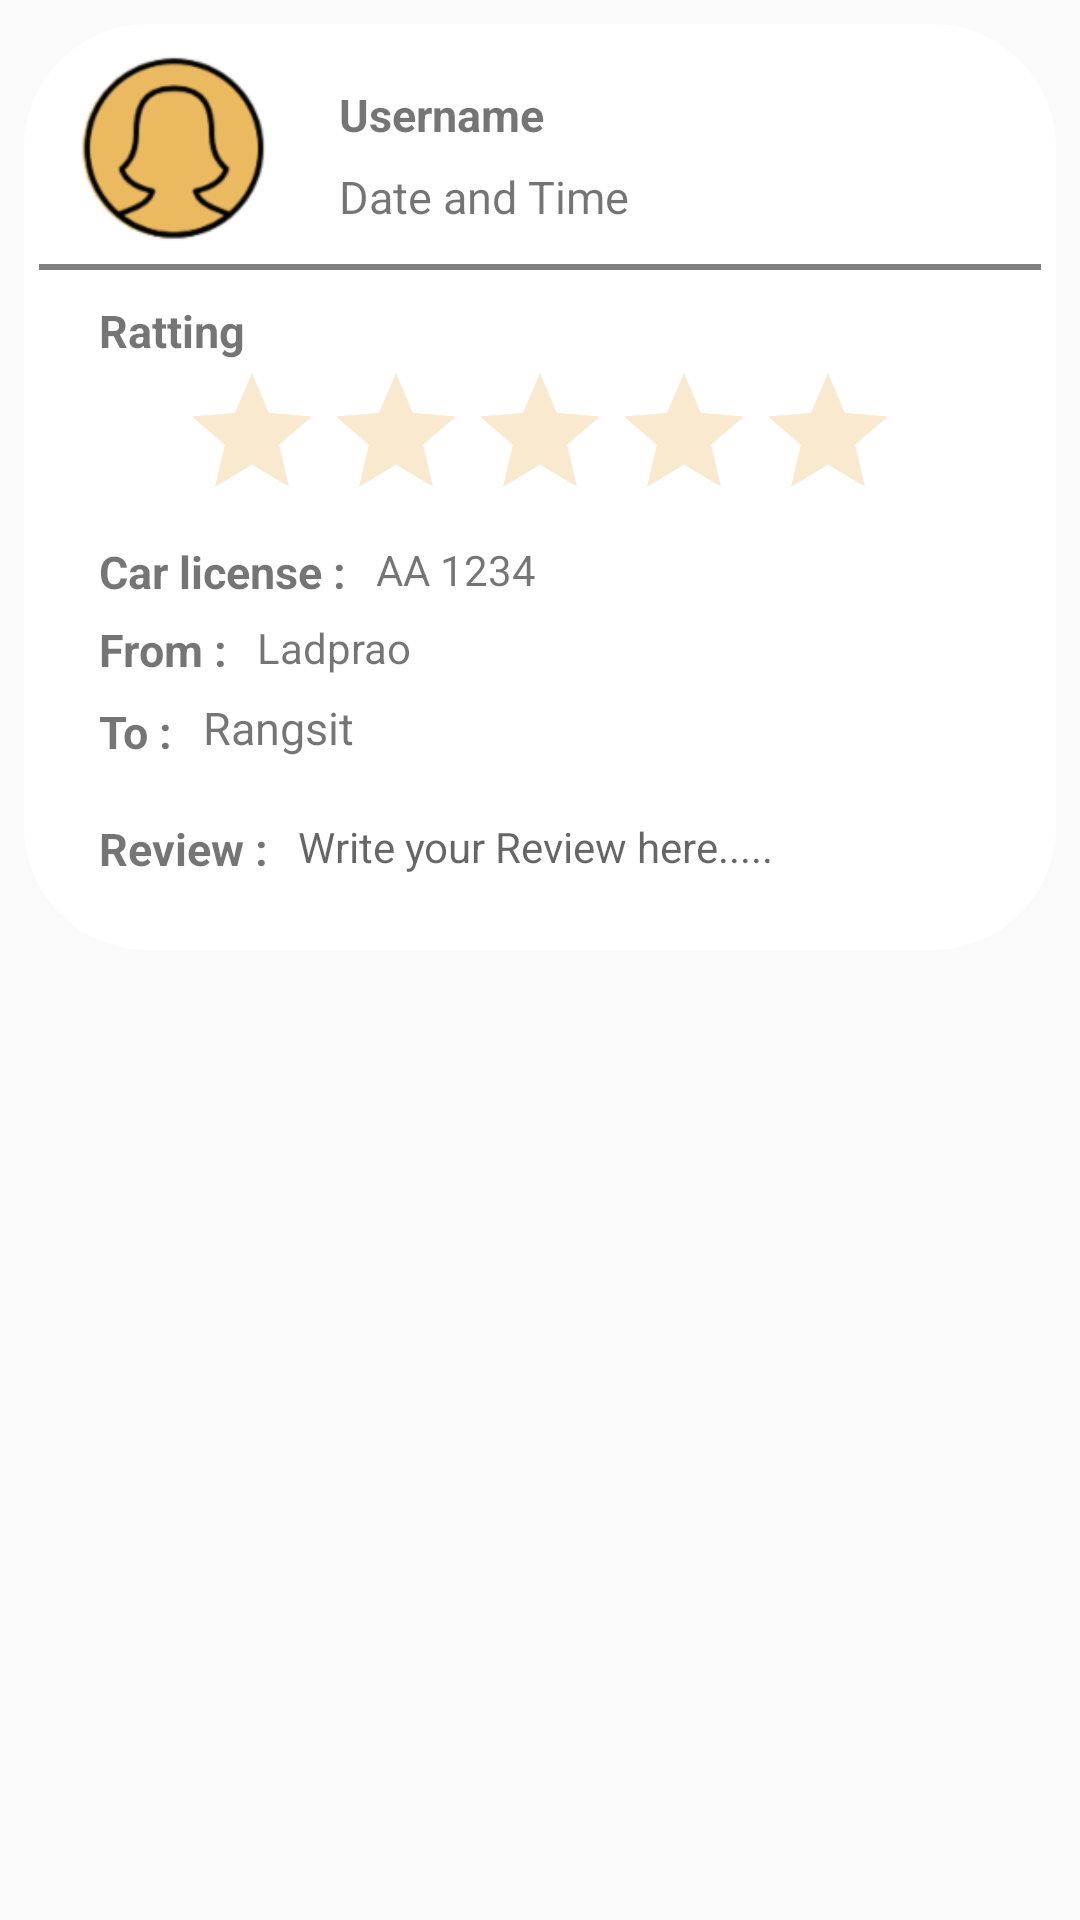

Here is an Android app screen rendered from its layout file. Give the layout XML and the strings, colors and styles it references.
<!-- AndroidManifest.xml: application theme AppTheme -->
<!-- res/layout/last_review.xml -->
<?xml version="1.0" encoding="utf-8"?>
<LinearLayout xmlns:android="http://schemas.android.com/apk/res/android"
    android:id="@+id/layClick"
    android:layout_width="match_parent"
    android:layout_height="match_parent"

    android:orientation="vertical"
    android:background="@color/bootstrap_gray_lighter"
    >

    <RelativeLayout
        android:id="@+id/rav"
        android:layout_width="match_parent"
        android:layout_height="wrap_content"
        android:layout_margin="8dp"
        android:background="@drawable/bglast">

        <ImageView
            android:id="@+id/picUs"
            android:layout_width="70dp"
            android:layout_height="70dp"
            android:layout_marginLeft="10dp"
            android:src="@drawable/profile_user" />

        <TextView
            android:id="@+id/textuser"
            android:layout_width="wrap_content"
            android:layout_height="wrap_content"
            android:layout_marginLeft="20dp"
            android:layout_marginTop="15dp"
            android:layout_toRightOf="@+id/picUs"
            android:text="Username"
            android:textSize="15dp"
            android:textStyle="bold" />

        <TextView
            android:id="@+id/dateandtime"
            android:layout_width="wrap_content"
            android:layout_height="wrap_content"
            android:layout_below="@+id/textuser"
            android:layout_marginLeft="20dp"
            android:layout_marginTop="7dp"
            android:layout_toRightOf="@+id/picUs"
            android:text="Date and Time"
            android:textSize="15dp" />


        <View
            android:id="@+id/view"
            android:layout_width="match_parent"
            android:layout_height="2dp"
            android:layout_below="@+id/picUs"
            android:layout_marginTop="5dp"
            android:background="@color/colorgray"></View>

        <TextView
            android:id="@+id/textrating"
            android:layout_width="wrap_content"
            android:layout_height="wrap_content"
            android:layout_below="@+id/view"
            android:layout_marginLeft="20dp"
            android:layout_marginTop="10dp"

            android:text="Ratting"
            android:textSize="15dp"
            android:textStyle="bold" />

        <RatingBar
            android:id="@+id/rating"
            android:layout_width="wrap_content"
            android:layout_height="50dp"
            android:layout_below="@+id/textrating"
            android:layout_centerHorizontal="true"
            android:isIndicator="true"
            android:theme="@style/Rattingbar" />


        <TextView
            android:id="@+id/carlicense"
            android:layout_width="wrap_content"
            android:layout_height="wrap_content"

            android:layout_alignTop="@+id/Edtcar"
            android:layout_marginLeft="20dp"
            android:text="Car license :"
            android:textSize="15dp"
            android:textStyle="bold" />

        <TextView
            android:id="@+id/Edtcar"
            android:layout_width="wrap_content"
            android:layout_height="wrap_content"
            android:layout_below="@+id/rating"
            android:layout_marginLeft="10dp"
            android:layout_marginTop="10dp"
            android:layout_toEndOf="@+id/carlicense"
            android:text="AA 1234" />

        <TextView
            android:id="@+id/Textfrom"
            android:layout_width="wrap_content"
            android:layout_height="wrap_content"
            android:layout_below="@+id/Edtcar"
            android:layout_marginLeft="20dp"
            android:layout_marginTop="7dp"
            android:text="From :"
            android:textSize="15dp"
            android:textStyle="bold" />

        <TextView
            android:id="@+id/wfrom"
            android:layout_width="wrap_content"
            android:layout_height="wrap_content"
            android:layout_below="@+id/Edtcar"
            android:layout_marginLeft="10dp"
            android:layout_marginTop="7dp"
            android:layout_toEndOf="@id/Textfrom"
            android:text="Ladprao" />

        <TextView
            android:id="@+id/Textto"
            android:layout_width="wrap_content"
            android:layout_height="wrap_content"
            android:layout_below="@+id/Textfrom"
            android:layout_marginLeft="20dp"
            android:layout_marginTop="7dp"
            android:text="To :"
            android:textSize="15dp"
            android:textStyle="bold" />

        <TextView
            android:id="@+id/wto"
            android:layout_width="wrap_content"
            android:layout_height="wrap_content"
            android:layout_below="@+id/wfrom"
            android:layout_marginLeft="10dp"
            android:layout_marginTop="7dp"
            android:layout_toEndOf="@+id/Textto"
            android:text="Rangsit"
            android:textSize="15dp" />

        <View
            android:id="@+id/space"
            android:layout_width="match_parent"
            android:layout_height="10dp"
            android:layout_below="@+id/wto" />

        <TextView
            android:id="@+id/textreview"
            android:layout_width="wrap_content"
            android:layout_height="wrap_content"
            android:layout_alignBottom="@+id/Edtreveiw"
            android:layout_below="@+id/space"
            android:layout_marginLeft="20dp"
            android:layout_marginTop="10dp"
            android:text="Review :"
            android:textSize="15dp"
            android:textStyle="bold" />

        <TextView
            android:id="@+id/Edtreveiw"
            android:layout_width="wrap_content"
            android:layout_height="wrap_content"
            android:layout_below="@+id/space"
            android:layout_marginLeft="10dp"
            android:layout_marginTop="10dp"
            android:layout_marginBottom="20dp"
            android:layout_toEndOf="@+id/textreview"
            android:hint="Write your Review here....." />


        <TextView
            android:id="@+id/IDuser"
            android:layout_width="wrap_content"
            android:layout_height="wrap_content"
            android:layout_alignParentRight="true"
            android:text="USERID"
            android:visibility="invisible"
            />

        <TextView
            android:id="@+id/ARGratting"
            android:layout_width="wrap_content"
            android:layout_height="wrap_content"
            android:layout_alignParentRight="true"
            android:layout_marginTop="20dp"
            android:text="argratting"
            android:visibility="invisible"/>
    </RelativeLayout>

</LinearLayout>
<!-- resources referenced by this layout -->
<resources>
  <color name="colorgray">#808080</color>
  <!-- drawable bglast (drawable) -->
  <?xml version="1.0" encoding="utf-8"?>
  <shape
      xmlns:android="http://schemas.android.com/apk/res/android"
      android:shape="rectangle"   >
  
      <solid
          android:color="#ffffff" >
      </solid>
  
      <stroke
          android:width="2dp"
          android:color="#ffffff" >
      </stroke>
  
      <padding
          android:left="5dp"
          android:top="5dp"
          android:right="5dp"
          android:bottom="5dp"    >
      </padding>
  
      <corners
          android:radius="40dp"   >
      </corners>
  
  </shape>
  <!-- drawable profile_user: png bitmap (drawable, 10960 bytes) -->
  <style name="Rattingbar" parent="Theme.AppCompat">
          <item name="colorControlNormal">@color/colorabove</item>
          <item name="colorControlActivated">@color/colorabove</item>
      </style>
  <style name="AppTheme" parent="Theme.AppCompat.DayNight.DarkActionBar">
          
          <item name="colorPrimary">@color/colorBackg</item>
          <item name="colorPrimaryDark">@color/colorabove</item>
          <item name="colorAccent">@color/colorabove</item>
          <item name="actionMenuTextColor">@color/bootstrap_gray_dark</item>
          <item name="android:actionMenuTextColor">@color/bootstrap_gray_dark</item>
  
  
      </style>
  <color name="colorabove">#ecba61</color>
  <color name="colorBackg">#feea3d</color>
</resources>
